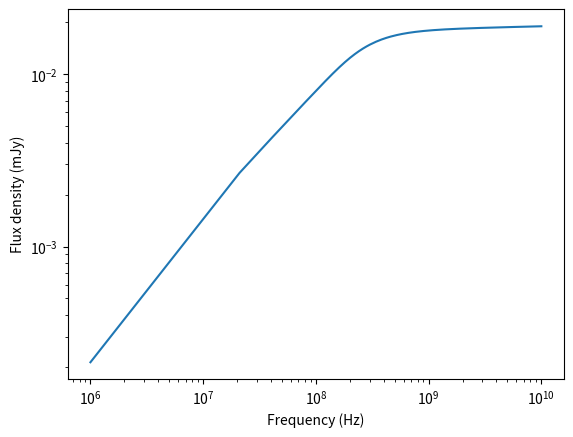

Reproduce this figure in Python.
import numpy as np
import math as math
import matplotlib.pyplot as plt

c = 29979245800  # cm/s
h = 6.62507015 / (10**27)  # cm^2 g s^-1
k_B = 1.380649 / (10**16)  # cm^2 g s^-2 K^-1
R_sun = 6.96 * (10**10)  # cm
pc = 3.08567758 * (10**18)  # cm
au = 1.49597871 * (10**13)  # cm

# example values from Kavanagh et al. (2020)
exT = 10**6  # K
exnu = 10**6  # Hz = 100 MHz
exn_0 = 10**8  # cm^-3


def abs_coeff_r(T, nu, n_0, r):
    """calculates the absorption coefficient alpha_nu that is dependent on r through the relation n = n_0*r^-2.
    For fully ionized hydrogen, n_e = n_i & Z=1
    T = temperature
    nu = frequency
    n_0 = initial number density profile
    r = distance to absorption => variable
    """
    C = 3.692 * (10**8)  # the  number in front of the expression
    BB = 1 - np.exp(
        -(h * nu) / (k_B * T)
    )  # term that looks like a term in the black body spectrum
    g = 10.6 + 1.9 * np.log10(T) + 1.26 * np.log10(nu)  # Gaunt factor
    return (C * BB * g * (n_0**2)) / (np.sqrt(T) * (nu**3) * 4 * (r**4 / R_sun**4))


# number of points of a full axis of the system
L_grid = 500

# range of the system
lmax = 100 * R_sun

# the array for the y-axis is only for the top half
x_axis = np.linspace(-lmax, lmax, L_grid)
y_axis = np.linspace(0, lmax, int(L_grid / 2))


x, y = np.meshgrid(x_axis, y_axis, indexing="ij")
r = (x**2 + y**2) ** 0.5  # 2d grid with r vector
mask = (r < R_sun) | ((x > 0) & (abs(y) < R_sun))


# the intensity given a maximum optical depth
def I_tau(tau_max, nu):
    B = ((2 * h * nu**3) / (c**2)) * (np.exp((h * nu) / (k_B * exT)) - 1) ** (-1)
    return B * (1 - np.exp(-tau_max))


def toMilliJansky(F):
    return F * int(1e26)


# array of frequencies
frequency = np.linspace(10**6, (10**10), L_grid)

# spatial elements
dx = x_axis[1] - x_axis[0]
dy = y_axis[1] - y_axis[0]
dA = 2 * np.pi * y_axis * dy

# calculate the flux density
Flux_nu = []
for nu in frequency:

    # absorption coefficient
    alpha_nu = abs_coeff_r(exT, nu, exn_0, r)
    alpha_nu[mask] = 0

    # optical depth
    tau_max = np.sum(alpha_nu, axis=0) * dx

    # intensity
    I_nu = I_tau(tau_max, nu)

    # flux (erg s^-1 cm^-2 Hz^-1 = 10^-23 Jansky)
    # note that the distance of the observer to the system is taken to be 1 pc
    F = np.sum(I_nu * dA) / (pc**2)
    F = toMilliJansky(F)
    Flux_nu.append(F)

plt.plot(frequency, Flux_nu)
plt.xlabel("Frequency (Hz)")
plt.ylabel("Flux density (mJy)")
plt.xscale("log")
plt.yscale("log")
plt.savefig("Flux-frequency.png")
